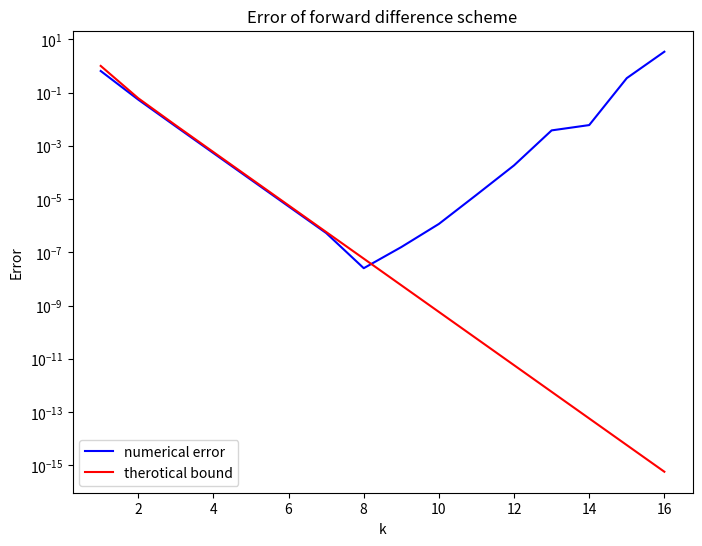

Source code (Python):
import numpy as np
import math
import matplotlib.pyplot as plt

def double_dec(func):
    def wrapper(*args):
        args = tuple(np.double(arg) for arg in args)

        result = func(*args)

        return np.double(result)
    return wrapper

@double_dec
def f(x):
    return math.tan(x)

@double_dec
def analytical_d(x):
    return f(x) **2 + 1

@double_dec
def numerical_d(x, k):
    h = pow(10, -k)
    return (f(x+h) - f(x)) / h

@double_dec
def the_bound(x, k):
    h = pow(10, -k)
    # Second derivative is increasing
    xi = x + h
    M2 = 2 * (math.sin(xi) / pow(math.cos(xi), 3)) + 1
    return (M2 * h) / 2

err_list = []
the_bound_list = []
k_list = range(1, 17)
for k in k_list:
    err = abs(numerical_d(1., k) - analytical_d(1.))
    err_list.append(err)
    the_bound_list.append(the_bound(1., k))
    
plt.figure(figsize=(8,6))
plt.plot(k_list, err_list, linestyle='-', color = 'blue', label = 'numerical error')
plt.plot(k_list, the_bound_list, linestyle='-', color = 'red', label = 'therotical bound')
plt.xlabel('k')
plt.ylabel('Error')
plt.yscale('log')
plt.title('Error of forward difference scheme')
plt.legend()
plt.savefig('forward_diff.png')